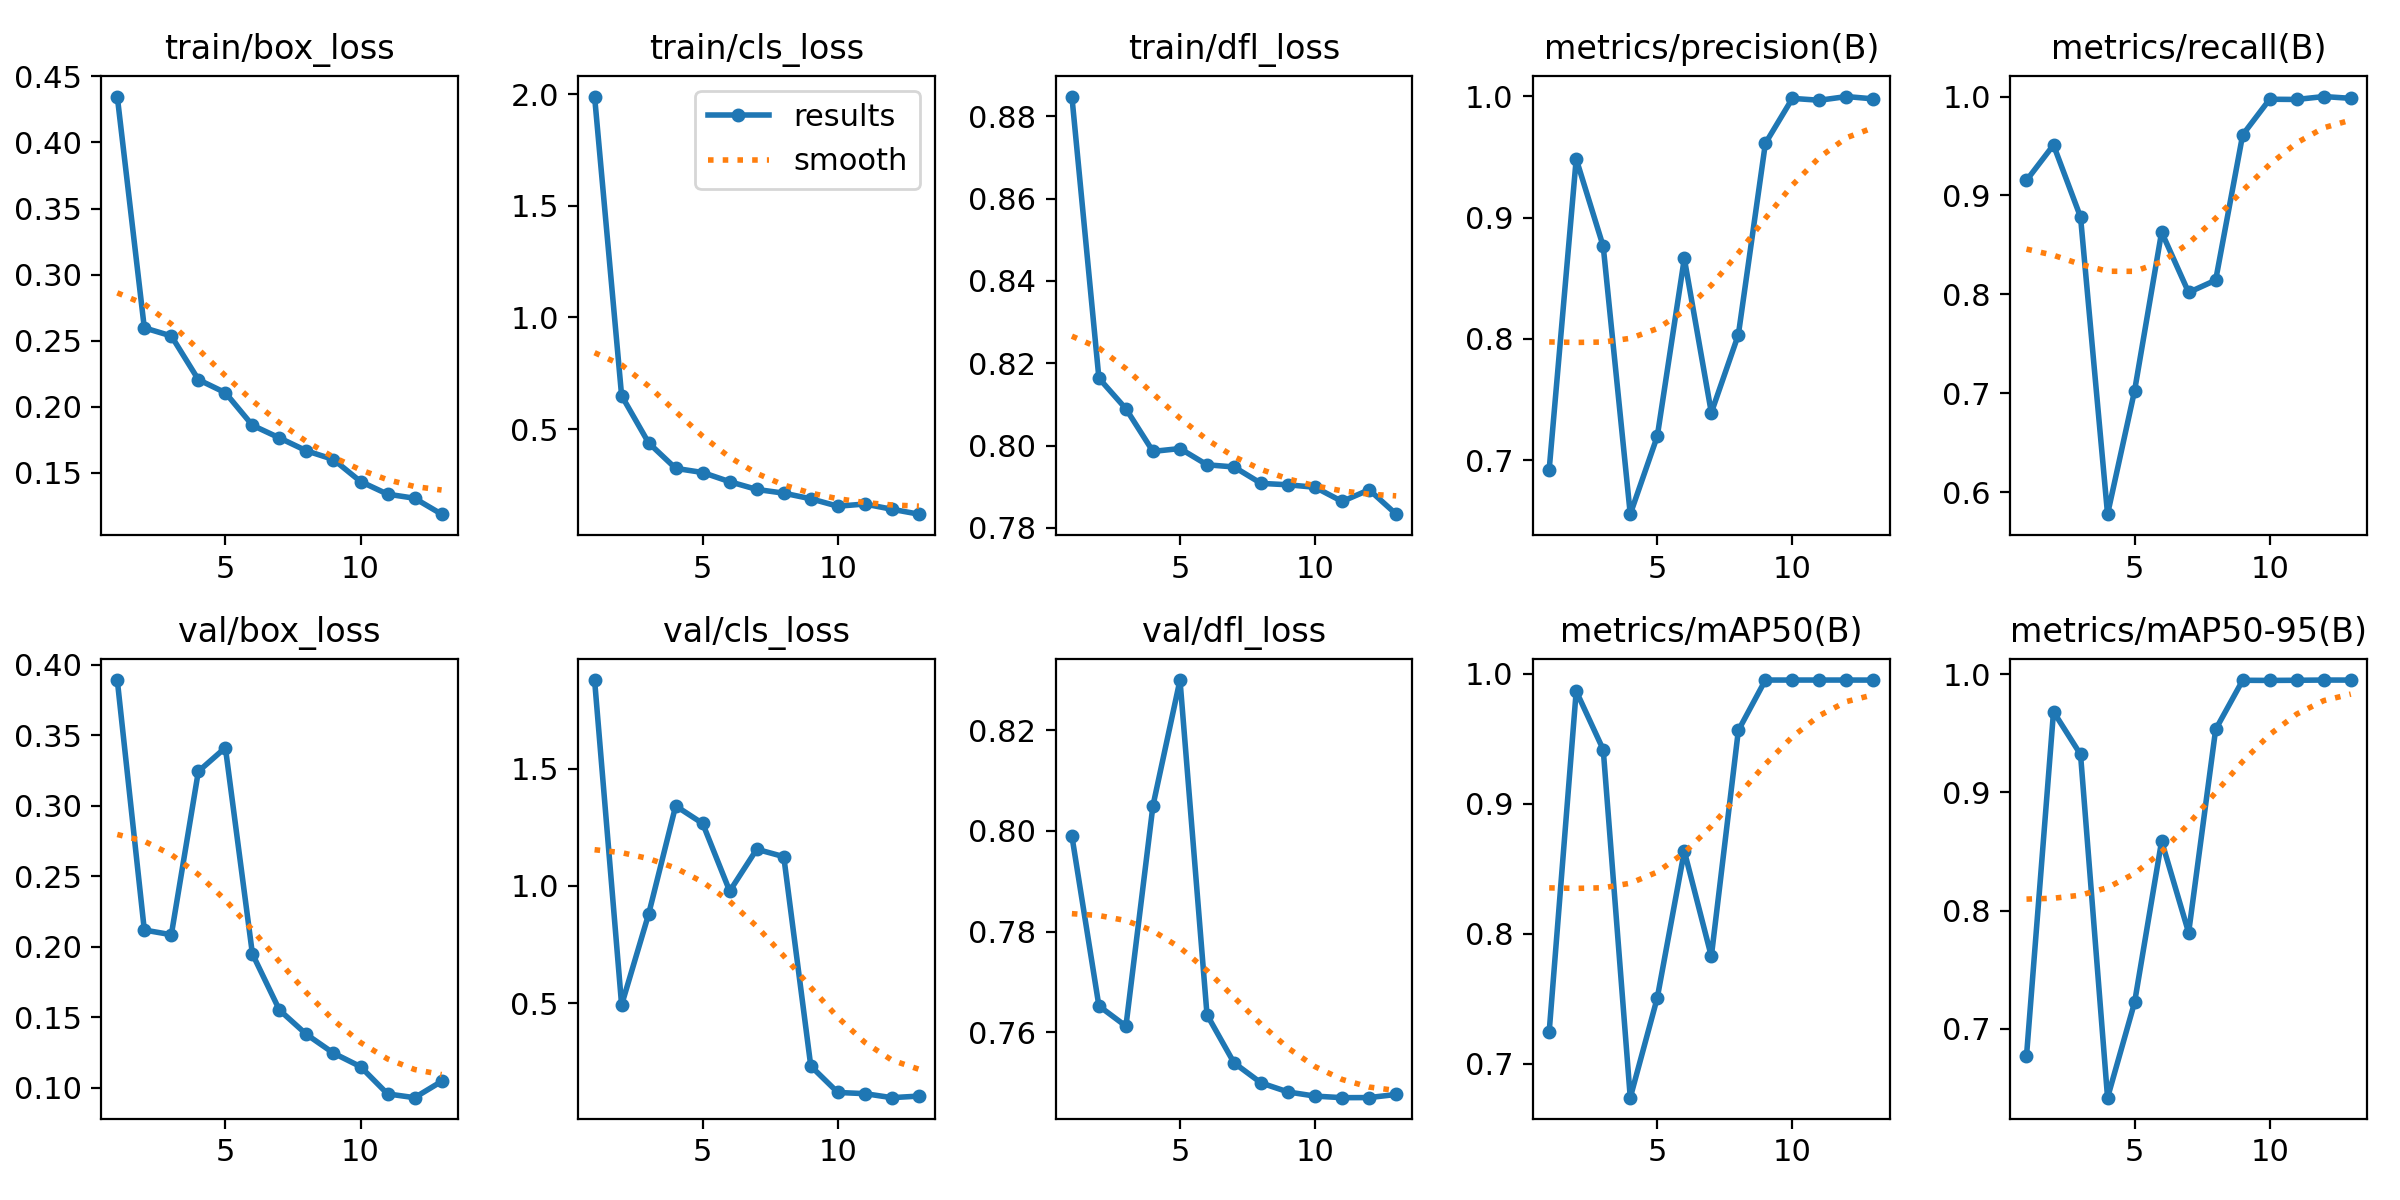

Source data for this figure (header and first rows):
epoch, train/box_loss, train/cls_loss, train/dfl_loss, metrics/precision(B), metrics/recall(B), metrics/mAP50(B), metrics/mAP50-95(B), val/box_loss, val/cls_loss, val/dfl_loss, lr/pg0, lr/pg1, lr/pg2
1, 0.4347, 1.989, 0.8848, 0.6922, 0.9153, 0.7247, 0.6768, 0.389, 1.879, 0.799, 0.0002889, 0.0002889, 0.0002889
2, 0.2597, 0.6495, 0.8164, 0.9484, 0.951, 0.9865, 0.9682, 0.2117, 0.4918, 0.7652, 0.000544, 0.000544, 0.000544
3, 0.2536, 0.4381, 0.8089, 0.8762, 0.8782, 0.9415, 0.932, 0.2084, 0.8799, 0.7612, 0.0007534, 0.0007534, 0.0007534
4, 0.2205, 0.324, 0.7986, 0.6554, 0.5779, 0.6741, 0.6417, 0.3242, 1.342, 0.805, 0.0008572, 0.0008572, 0.0008572
5, 0.2106, 0.3054, 0.7993, 0.7196, 0.7027, 0.7508, 0.7223, 0.3411, 1.267, 0.8299, 0.0008572, 0.0008572, 0.0008572
6, 0.186, 0.2643, 0.7953, 0.8663, 0.863, 0.8635, 0.8587, 0.1948, 0.978, 0.7635, 0.0007726, 0.0007726, 0.0007726
7, 0.1764, 0.2297, 0.7948, 0.7391, 0.802, 0.7826, 0.7813, 0.155, 1.157, 0.7539, 0.000688, 0.000688, 0.000688
8, 0.1666, 0.213, 0.7908, 0.8034, 0.8144, 0.9563, 0.9532, 0.1377, 1.125, 0.75, 0.0006034, 0.0006034, 0.0006034
9, 0.1601, 0.1879, 0.7905, 0.9612, 0.9613, 0.995, 0.9948, 0.1244, 0.231, 0.7481, 0.0005188, 0.0005188, 0.0005188
10, 0.1434, 0.1546, 0.7899, 0.9983, 0.9973, 0.995, 0.9947, 0.1149, 0.1181, 0.7473, 0.0004341, 0.0004341, 0.0004341
11, 0.1339, 0.1643, 0.7864, 0.9968, 0.9971, 0.995, 0.9948, 0.09553, 0.1132, 0.747, 0.0003495, 0.0003495, 0.0003495
12, 0.1308, 0.141, 0.7893, 0.9999, 1, 0.995, 0.995, 0.09285, 0.09591, 0.747, 0.0002649, 0.0002649, 0.0002649
13, 0.1187, 0.1189, 0.7833, 0.9979, 0.9982, 0.995, 0.995, 0.1044, 0.1027, 0.7477, 0.0001803, 0.0001803, 0.0001803
